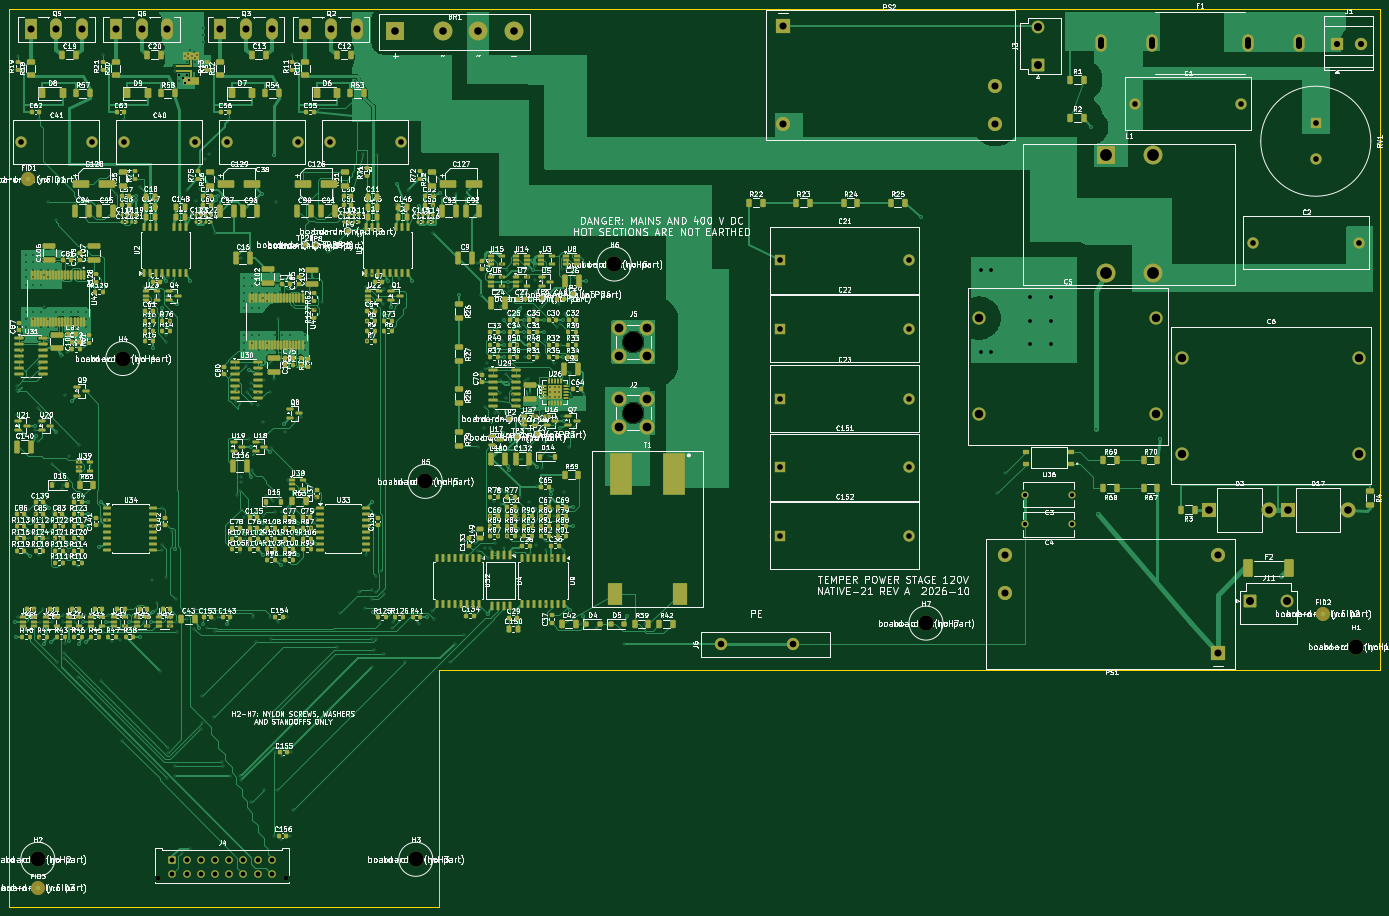
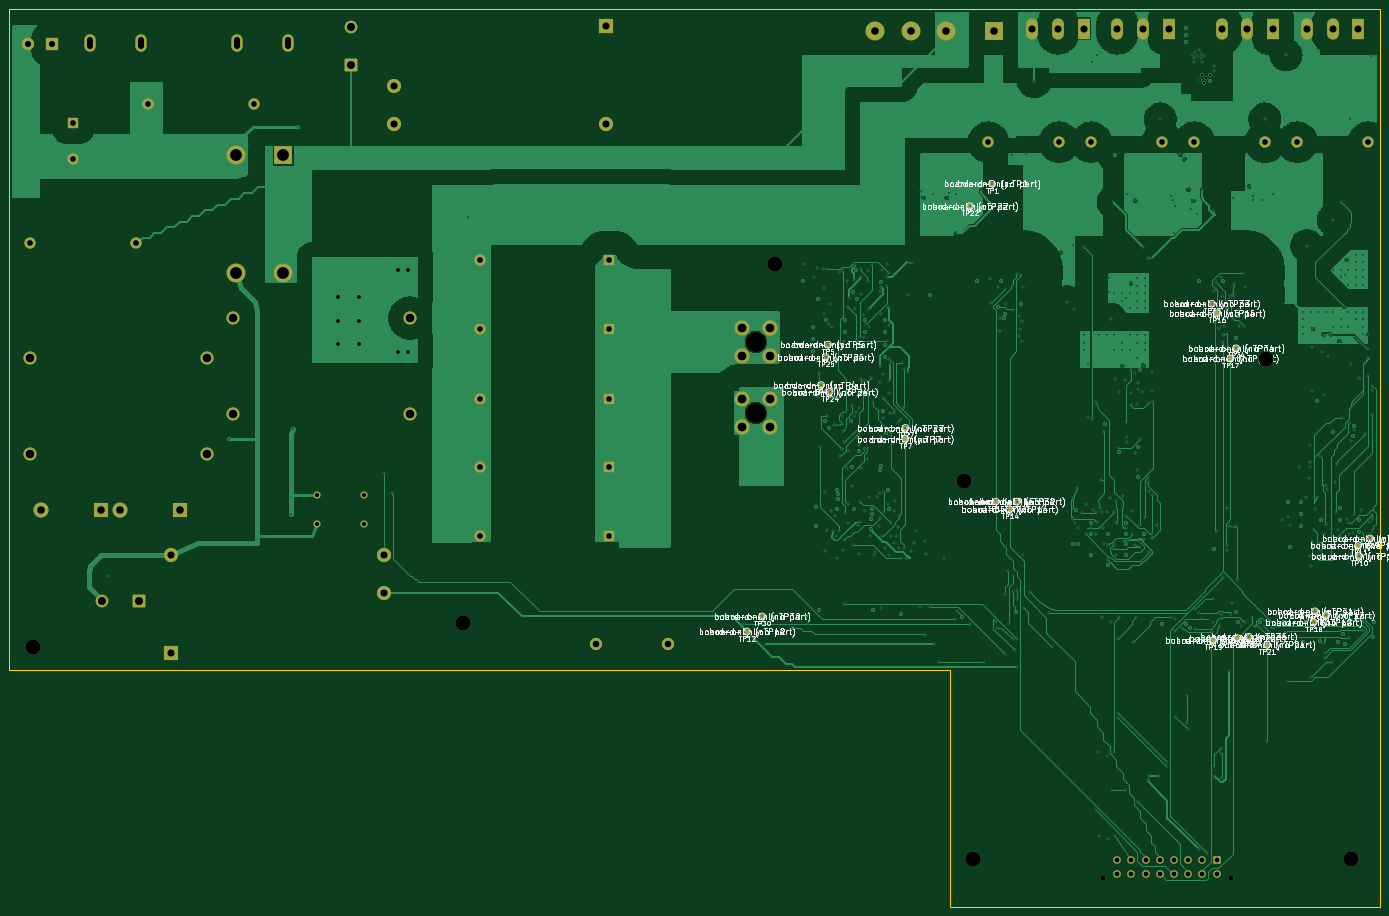
Circuit board: 11 layer files. Board 290.0 x 190.0 mm.
- bottom_copper: section-B_Cu.gbl (194670 bytes)
- bottom_mask: section-B_Mask.gbs (6928 bytes)
- paste: section-B_Paste.gbp (452 bytes)
- bottom_silk: section-B_Silkscreen.gbo (457794 bytes)
- outline: section-Edge_Cuts.gm1 (722 bytes)
- top_copper: section-F_Cu.gtl (299338 bytes)
- top_mask: section-F_Mask.gts (40147 bytes)
- paste: section-F_Paste.gtp (34783 bytes)
- top_silk: section-F_Silkscreen.gto (1099524 bytes)
- drill: section-NPTH.drl (601 bytes)
- drill: section-PTH.drl (13830 bytes)

=== bottom_copper: section-B_Cu.gbl (194670 bytes, source omitted) ===
=== bottom_mask: section-B_Mask.gbs (6928 bytes, source omitted) ===
=== paste: section-B_Paste.gbp ===
%TF.GenerationSoftware,KiCad,Pcbnew,10.0.4*%
%TF.CreationDate,2026-10-13T15:40:08-06:00*%
%TF.ProjectId,section,73656374-696f-46e2-9e6b-696361645f70,rev?*%
%TF.SameCoordinates,Original*%
%TF.FileFunction,Paste,Bot*%
%TF.FilePolarity,Positive*%
%FSLAX46Y46*%
G04 Gerber Fmt 4.6, Leading zero omitted, Abs format (unit mm)*
G04 Created by KiCad (PCBNEW 10.0.4) date 2026-10-13 15:40:08*
%MOMM*%
%LPD*%
G01*
G04 APERTURE LIST*
G04 APERTURE END LIST*
M02*

=== bottom_silk: section-B_Silkscreen.gbo (457794 bytes, source omitted) ===
=== outline: section-Edge_Cuts.gm1 ===
%TF.GenerationSoftware,KiCad,Pcbnew,10.0.4*%
%TF.CreationDate,2026-10-13T15:40:08-06:00*%
%TF.ProjectId,section,73656374-696f-46e2-9e6b-696361645f70,rev?*%
%TF.SameCoordinates,Original*%
%TF.FileFunction,Profile,NP*%
%FSLAX46Y46*%
G04 Gerber Fmt 4.6, Leading zero omitted, Abs format (unit mm)*
G04 Created by KiCad (PCBNEW 10.0.4) date 2026-10-13 15:40:08*
%MOMM*%
%LPD*%
G01*
G04 APERTURE LIST*
%TA.AperFunction,Profile*%
%ADD10C,0.100000*%
%TD*%
G04 APERTURE END LIST*
D10*
X0Y0D02*
X290000000Y0D01*
X0Y-190000000D02*
X0Y0D01*
X91000000Y-140000000D02*
X91000000Y-190000000D01*
X91000000Y-190000000D02*
X0Y-190000000D01*
X290000000Y0D02*
X290000000Y-140000000D01*
X290000000Y-140000000D02*
X91000000Y-140000000D01*
M02*

=== top_copper: section-F_Cu.gtl (299338 bytes, source omitted) ===
=== top_mask: section-F_Mask.gts (40147 bytes, source omitted) ===
=== paste: section-F_Paste.gtp (34783 bytes, source omitted) ===
=== top_silk: section-F_Silkscreen.gto (1099524 bytes, source omitted) ===
=== drill: section-NPTH.drl ===
M48
; DRILL file KiCad 10.0.4 date 2026-10-13T15:40:10
; FORMAT={-:-/ absolute / metric / decimal}
; #@! TF.CreationDate,2026-10-13T15:40:10-06:00
; #@! TF.GenerationSoftware,Kicad,Pcbnew,10.0.4
; #@! TF.FileFunction,NonPlated,1,4,NPTH
FMAT,2
METRIC
; #@! TA.AperFunction,NonPlated,NPTH,ComponentDrill
T1C1.020
; #@! TA.AperFunction,NonPlated,NPTH,ComponentDrill
T2C3.200
; #@! TA.AperFunction,NonPlated,NPTH,ComponentDrill
T3C4.300
%
G90
G05
T1
X31.5Y-184.02
X58.5Y-184.02
T2
X6.0Y-180.0
X24.0Y-74.0
X86.0Y-180.0
X88.0Y-100.0
X128.0Y-54.0
X194.0Y-130.0
X285.0Y-135.0
T3
X132.0Y-70.5
X132.0Y-85.5
M30

=== drill: section-PTH.drl (13830 bytes, source omitted) ===
